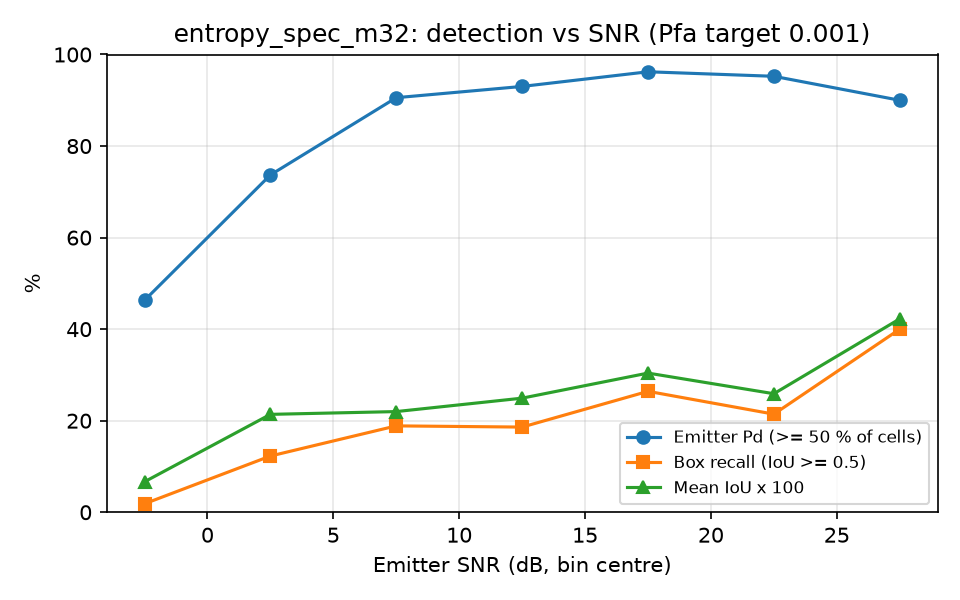

The file beside this chart, header and first rows:
snr_lo, snr_hi, n, emitter_pd, box_recall, mean_iou
-5, 0, 54, 0.4630, 0.0185, 0.0665
0, 5, 57, 0.7368, 0.1228, 0.2138
5, 10, 53, 0.9057, 0.1887, 0.2199
10, 15, 43, 0.9302, 0.1860, 0.2492
15, 20, 53, 0.9623, 0.2642, 0.3040
20, 25, 42, 0.9524, 0.2143, 0.2589
25, 30, 40, 0.9000, 0.4000, 0.4225
